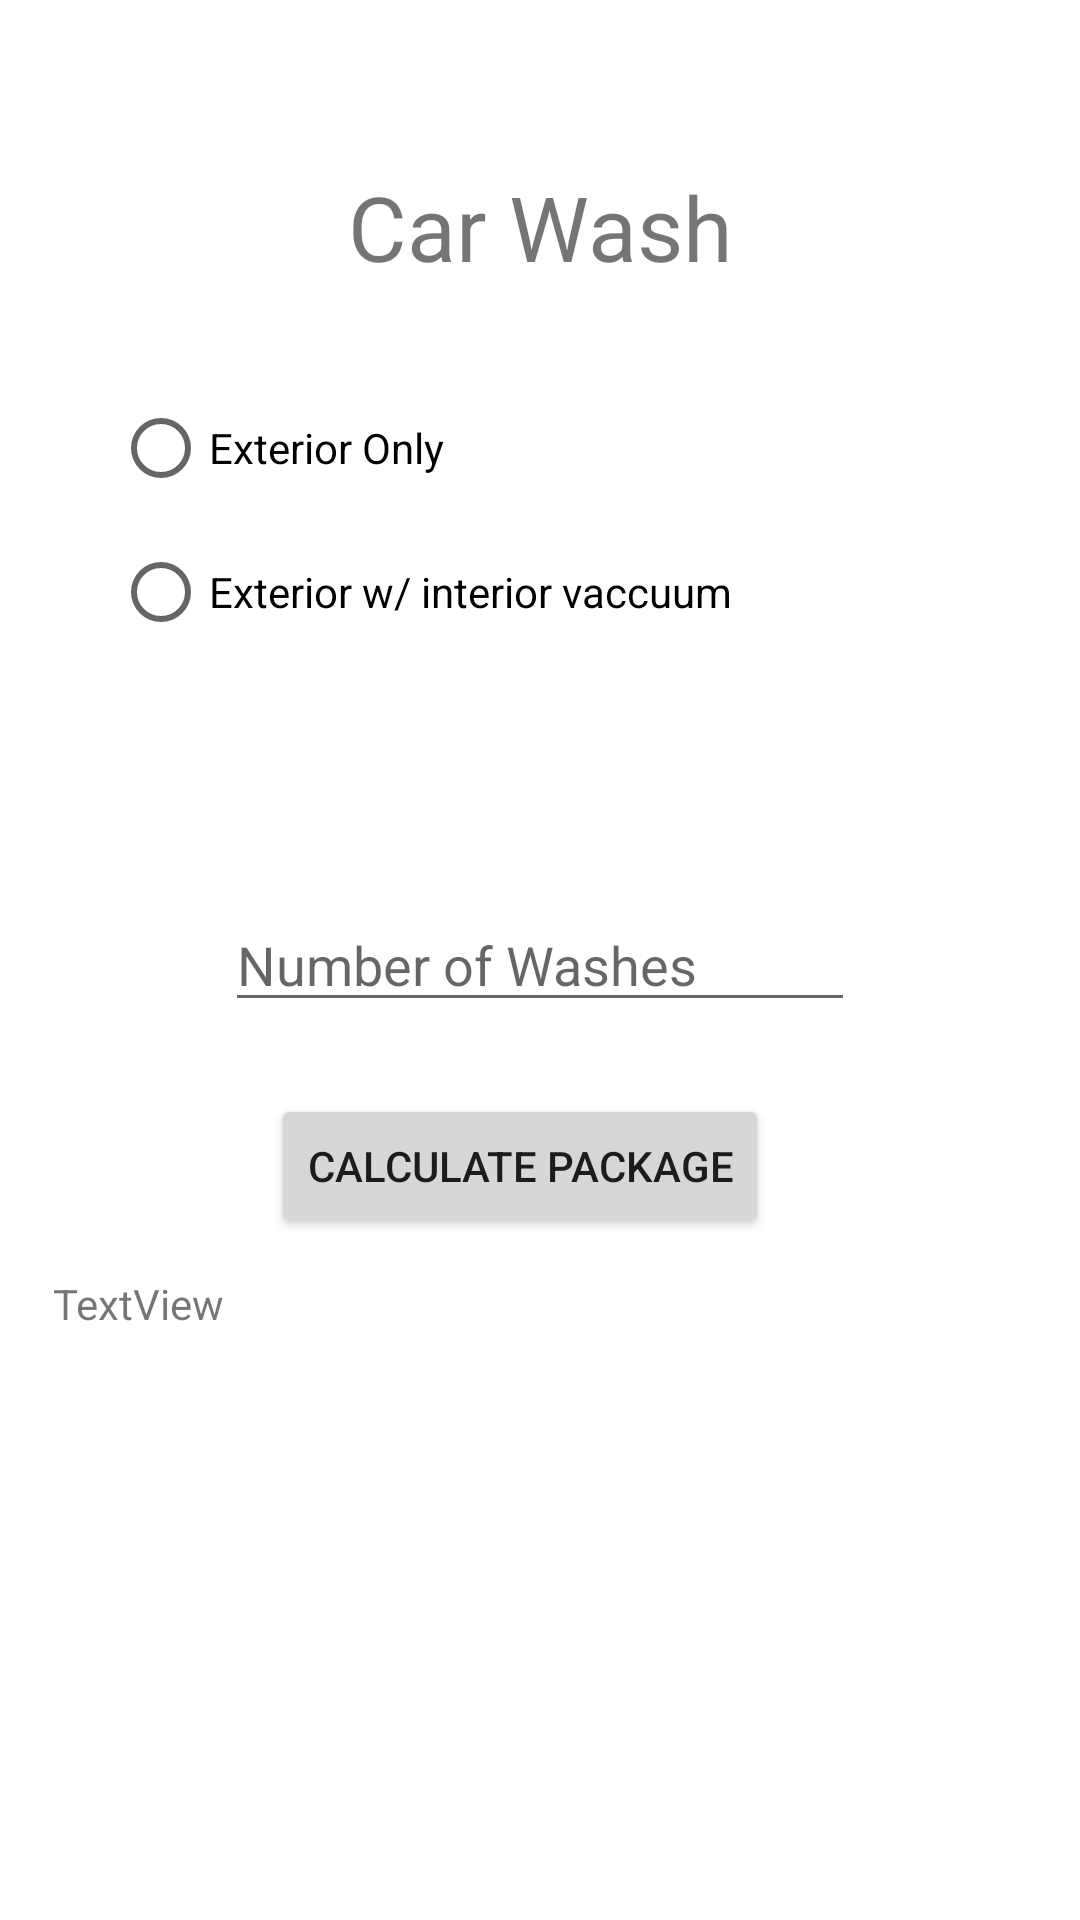

Produce the Android XML layout that renders to this screen, including the resource entries it uses.
<!-- AndroidManifest.xml: application theme Theme.CabFareCarWashHW2 -->
<!-- res/layout/activity_car_wash.xml -->
<?xml version="1.0" encoding="utf-8"?>
<androidx.constraintlayout.widget.ConstraintLayout xmlns:android="http://schemas.android.com/apk/res/android"
    xmlns:app="http://schemas.android.com/apk/res-auto"
    xmlns:tools="http://schemas.android.com/tools"
    android:layout_width="match_parent"
    android:layout_height="match_parent"
    tools:context=".carWash">

    <TextView
        android:id="@+id/textView4"
        android:layout_width="wrap_content"
        android:layout_height="wrap_content"
        android:text="@string/car_wash_title"
        android:textSize="30sp"
        app:layout_constraintBottom_toBottomOf="parent"
        app:layout_constraintEnd_toEndOf="parent"
        app:layout_constraintStart_toStartOf="parent"
        app:layout_constraintTop_toTopOf="parent"
        app:layout_constraintVertical_bias="0.092" />

    <RadioGroup
        android:id="@+id/carWashRadioGroup"
        android:layout_width="285dp"
        android:layout_height="137dp"
        app:layout_constraintBottom_toBottomOf="parent"
        app:layout_constraintEnd_toEndOf="parent"
        app:layout_constraintStart_toStartOf="parent"
        app:layout_constraintTop_toTopOf="parent"
        app:layout_constraintVertical_bias="0.249">

        <RadioButton
            android:id="@+id/exteriorOnlyRadio"
            android:layout_width="match_parent"
            android:layout_height="wrap_content"
            android:text="Exterior Only" />

        <RadioButton
            android:id="@+id/exteriorWithVaccuumRadio"
            android:layout_width="match_parent"
            android:layout_height="wrap_content"
            android:text="Exterior w/ interior vaccuum" />
    </RadioGroup>

    <EditText
        android:id="@+id/carWashNumberWashes"
        android:layout_width="wrap_content"
        android:layout_height="wrap_content"
        android:ems="10"
        android:hint="Number of Washes"
        android:inputType="number"
        app:layout_constraintBottom_toBottomOf="parent"
        app:layout_constraintEnd_toEndOf="parent"
        app:layout_constraintStart_toStartOf="parent"
        app:layout_constraintTop_toTopOf="parent" />

    <Button
        android:id="@+id/carWashCalculateBtn"
        android:layout_width="wrap_content"
        android:layout_height="wrap_content"
        android:text="Calculate Package"
        app:layout_constraintBottom_toBottomOf="parent"
        app:layout_constraintEnd_toEndOf="parent"
        app:layout_constraintHorizontal_bias="0.465"
        app:layout_constraintStart_toStartOf="parent"
        app:layout_constraintTop_toTopOf="parent"
        app:layout_constraintVertical_bias="0.616" />

    <TextView
        android:id="@+id/carWashPackageTxtView"
        android:layout_width="325dp"
        android:layout_height="169dp"
        android:text="TextView"
        app:layout_constraintBottom_toBottomOf="parent"
        app:layout_constraintEnd_toEndOf="parent"
        app:layout_constraintStart_toStartOf="parent"
        app:layout_constraintTop_toTopOf="parent"
        app:layout_constraintVertical_bias="0.902" />
</androidx.constraintlayout.widget.ConstraintLayout>
<!-- resources referenced by this layout -->
<resources>
  <string name="car_wash_title">Car Wash</string>
  <style name="Theme.CabFareCarWashHW2" parent="Theme.MaterialComponents.DayNight.DarkActionBar">
          
          <item name="colorPrimary">@color/purple_500</item>
          <item name="colorPrimaryVariant">@color/purple_700</item>
          <item name="colorOnPrimary">@color/white</item>
          
          <item name="colorSecondary">@color/teal_200</item>
          <item name="colorSecondaryVariant">@color/teal_700</item>
          <item name="colorOnSecondary">@color/black</item>
          
          <item name="android:statusBarColor" tools:targetApi="l">?attr/colorPrimaryVariant</item>
          
      </style>
  <!-- not gathered from this repository: default colours our renderer supplied (Android Studio template values) -->
  <color name="purple_500">#FF6200EE</color>
  <color name="purple_700">#FF3700B3</color>
  <color name="teal_200">#FF03DAC5</color>
  <color name="teal_700">#FF018786</color>
  <color name="black">#FF000000</color>
  <color name="white">#FFFFFFFF</color>
</resources>
